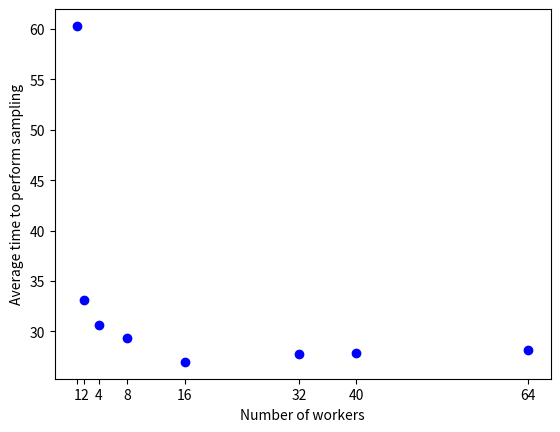

This figure's Python source:
import matplotlib.pyplot as plt

number_of_cores = [
	1,
	2,
	4,
	8,
	16,
	32,
	40,
	64,
]

average_time = [
	60.294,
	33.087,
	30.651,
	29.344,
	26.980,
	27.766,
	27.888,
	28.122,
]

plt.plot(number_of_cores, average_time, 'bo')
plt.ylabel('Average time to perform sampling')
plt.xlabel('Number of workers')
plt.xticks(number_of_cores)
plt.savefig('workers_experiment.pdf', transparent=True)
